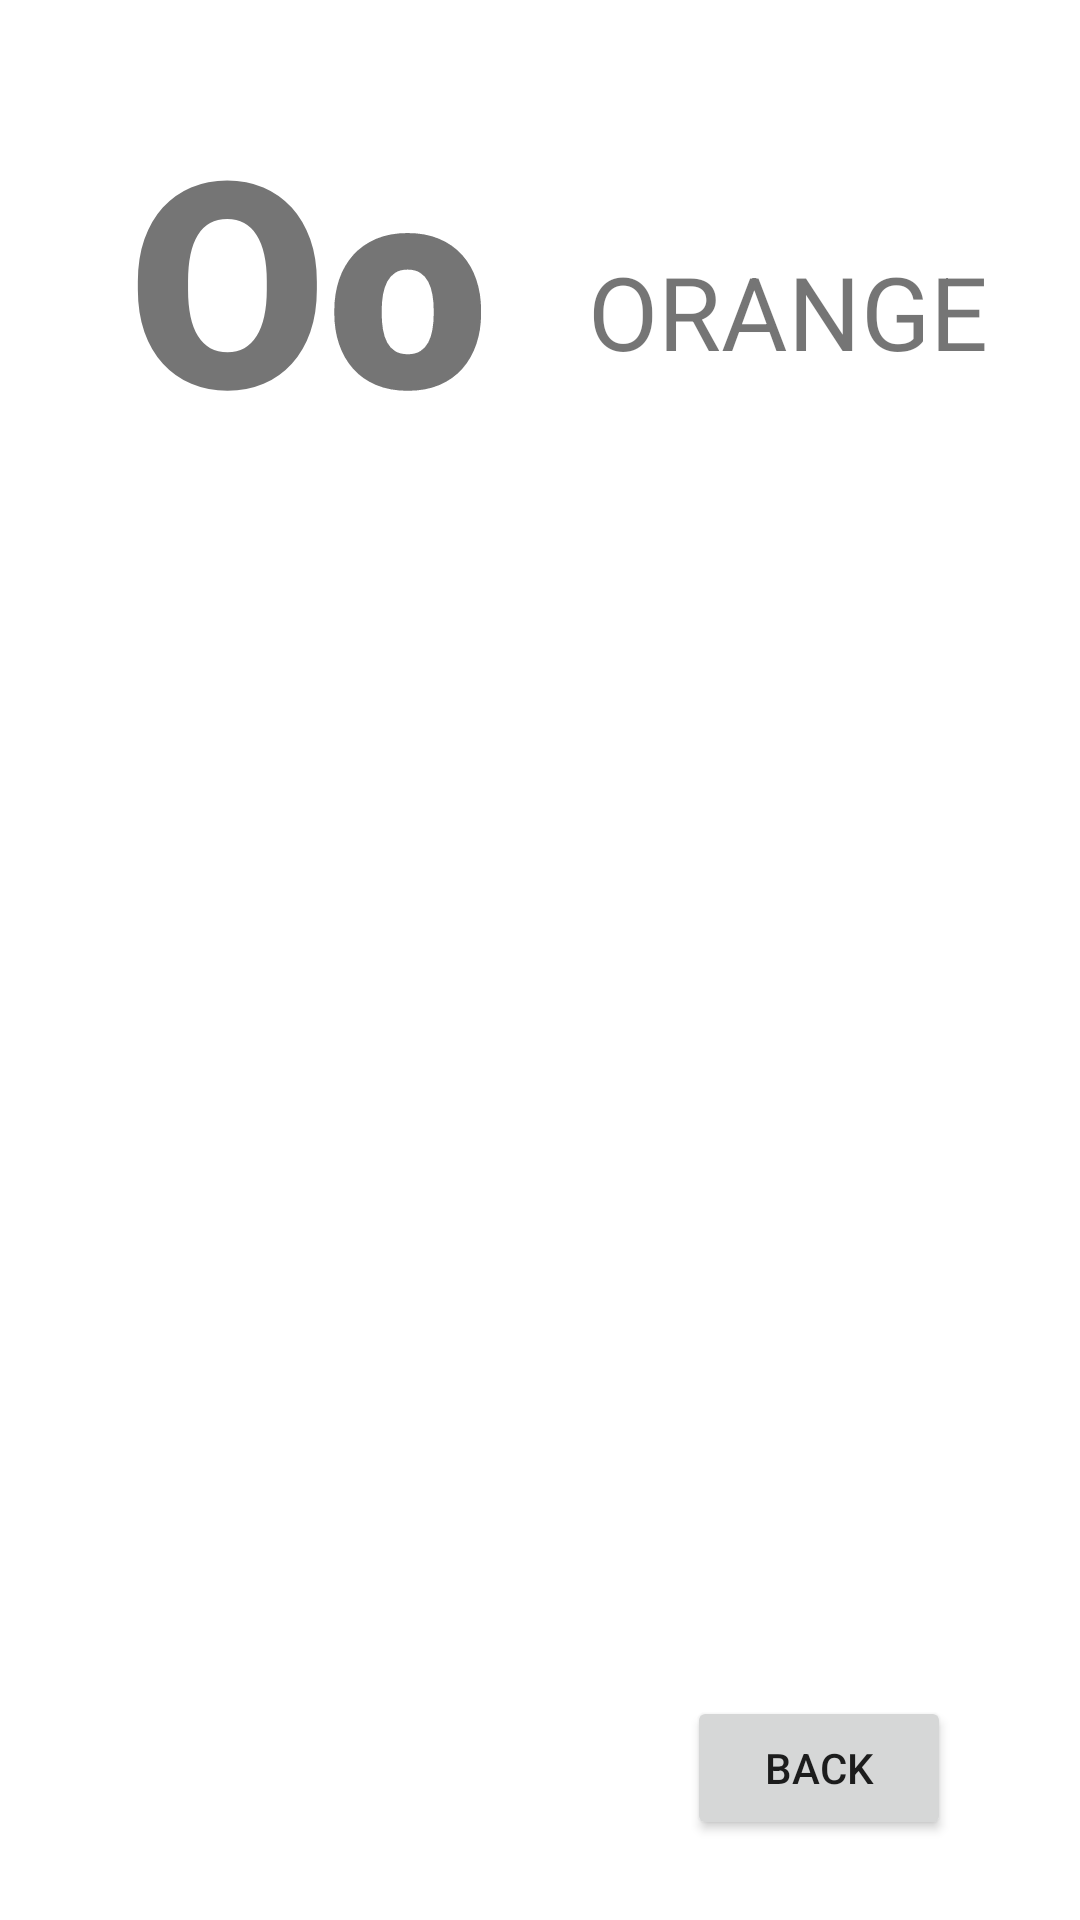

The Android layout XML behind this screen, and the referenced resources:
<!-- AndroidManifest.xml: application theme Theme.KidsBook -->
<!-- res/layout/activity_o.xml -->
<?xml version="1.0" encoding="utf-8"?>
<androidx.constraintlayout.widget.ConstraintLayout xmlns:android="http://schemas.android.com/apk/res/android"
    xmlns:app="http://schemas.android.com/apk/res-auto"
    xmlns:tools="http://schemas.android.com/tools"
    android:layout_width="match_parent"
    android:layout_height="match_parent"
    tools:context=".O">

    <TextView
        android:id="@+id/textView14"
        android:layout_width="wrap_content"
        android:layout_height="wrap_content"
        android:fontFamily="sans-serif-black"
        android:text="Oo"
        android:textSize="96sp"
        app:layout_constraintBottom_toBottomOf="parent"
        app:layout_constraintEnd_toEndOf="parent"
        app:layout_constraintHorizontal_bias="0.178"
        app:layout_constraintStart_toStartOf="parent"
        app:layout_constraintTop_toTopOf="parent"
        app:layout_constraintVertical_bias="0.054" />

    <ImageView
        android:id="@+id/imageView13"
        android:layout_width="402dp"
        android:layout_height="360dp"
        app:layout_constraintBottom_toBottomOf="parent"
        app:layout_constraintEnd_toEndOf="parent"
        app:layout_constraintStart_toStartOf="parent"
        app:layout_constraintTop_toBottomOf="@+id/textView14"
        app:layout_constraintVertical_bias="0.145"
        app:srcCompat="@drawable/orange" />

    <Button
        android:id="@+id/button14"
        android:layout_width="wrap_content"
        android:layout_height="wrap_content"
        android:text="Back"
        app:layout_constraintBottom_toBottomOf="parent"
        app:layout_constraintEnd_toEndOf="parent"
        app:layout_constraintHorizontal_bias="0.842"
        app:layout_constraintStart_toStartOf="parent"
        app:layout_constraintTop_toBottomOf="@+id/imageView13"
        app:layout_constraintVertical_bias="0.541"
        android:onClick="onBack14"/>

    <TextView
        android:id="@+id/textView42"
        android:layout_width="wrap_content"
        android:layout_height="wrap_content"
        android:text="ORANGE"
        android:textSize="34sp"
        app:layout_constraintBottom_toTopOf="@+id/imageView13"
        app:layout_constraintEnd_toEndOf="parent"
        app:layout_constraintHorizontal_bias="0.518"
        app:layout_constraintStart_toEndOf="@+id/textView14"
        app:layout_constraintTop_toTopOf="parent"
        app:layout_constraintVertical_bias="0.63" />
</androidx.constraintlayout.widget.ConstraintLayout>
<!-- resources referenced by this layout -->
<resources>
  <style name="Theme.KidsBook" parent="Theme.MaterialComponents.DayNight.DarkActionBar">
          
          <item name="colorPrimary">@color/purple_500</item>
          <item name="colorPrimaryVariant">@color/purple_700</item>
          <item name="colorOnPrimary">@color/white</item>
          
          <item name="colorSecondary">@color/teal_200</item>
          <item name="colorSecondaryVariant">@color/teal_700</item>
          <item name="colorOnSecondary">@color/black</item>
          
          <item name="android:statusBarColor" tools:targetApi="l">?attr/colorPrimaryVariant</item>
          
      </style>
  <!-- not gathered from this repository: default colours our renderer supplied (Android Studio template values) -->
  <color name="purple_500">#FF6200EE</color>
  <color name="purple_700">#FF3700B3</color>
  <color name="teal_200">#FF03DAC5</color>
  <color name="teal_700">#FF018786</color>
  <color name="black">#FF000000</color>
  <color name="white">#FFFFFFFF</color>
</resources>
